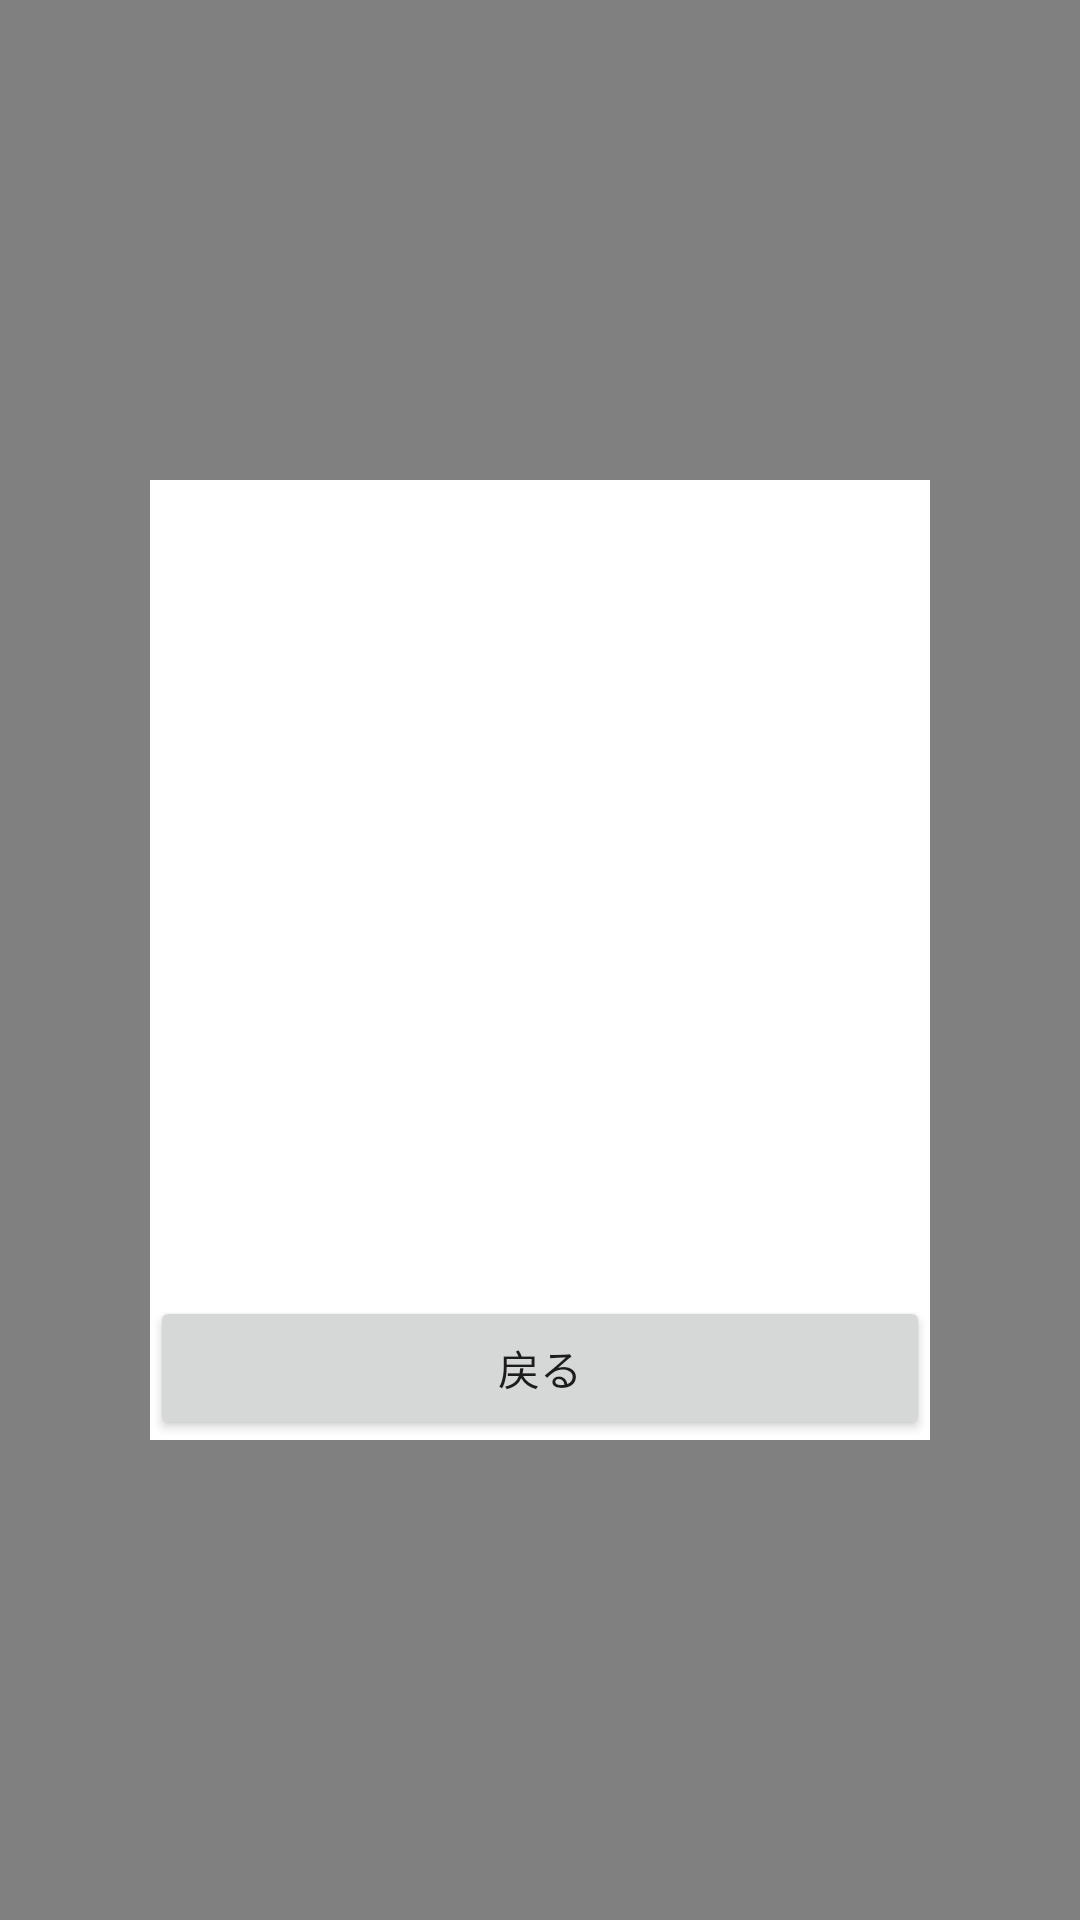

Write the Android layout XML for this screen, with the resource values it uses.
<!-- AndroidManifest.xml: activity theme Theme.TranslucentBackground -->
<!-- res/layout/activity_explanation.xml -->
<?xml version="1.0" encoding="utf-8"?>
<android.support.constraint.ConstraintLayout xmlns:android="http://schemas.android.com/apk/res/android"
    xmlns:app="http://schemas.android.com/apk/res-auto"
    xmlns:tools="http://schemas.android.com/tools"
    android:layout_width="match_parent"
    android:layout_height="match_parent">

    <Space
        android:id="@+id/space1"
        android:layout_width="0dp"
        android:layout_height="0dp"
        app:layout_constraintBottom_toTopOf="@id/constraintLayout2"
        app:layout_constraintEnd_toEndOf="parent"
        app:layout_constraintStart_toStartOf="parent"
        app:layout_constraintTop_toTopOf="parent"
        app:layout_constraintVertical_weight="1" />

    <android.support.constraint.ConstraintLayout
        android:id="@+id/constraintLayout2"
        android:layout_width="0dp"
        android:layout_height="0dp"
        android:layout_marginStart="50dp"
        android:layout_marginEnd="50dp"
        android:background="#ffffff"
        app:layout_constraintBottom_toTopOf="@id/space2"
        app:layout_constraintEnd_toEndOf="parent"
        app:layout_constraintStart_toStartOf="parent"
        app:layout_constraintTop_toBottomOf="@id/space1"
        app:layout_constraintVertical_weight="2">

        <TextView
            android:id="@+id/quizname_txt"
            android:layout_width="wrap_content"
            android:layout_height="wrap_content"
            android:textSize="40sp"
            app:layout_constraintEnd_toEndOf="parent"
            app:layout_constraintStart_toStartOf="parent"
            app:layout_constraintTop_toTopOf="parent" />

        <TextView
            android:id="@+id/example_txt"
            android:layout_width="wrap_content"
            android:layout_height="wrap_content"
            android:textSize="30sp"
            app:layout_constraintBottom_toTopOf="@id/exampleanswer_txt"
            app:layout_constraintEnd_toEndOf="parent"
            app:layout_constraintStart_toStartOf="parent"
            app:layout_constraintTop_toBottomOf="@id/quizname_txt" />

        <TextView
            android:id="@+id/exampleanswer_txt"
            android:layout_width="wrap_content"
            android:layout_height="wrap_content"
            android:textSize="20sp"
            app:layout_constraintBottom_toTopOf="@id/example_txt"
            app:layout_constraintEnd_toEndOf="parent"
            app:layout_constraintStart_toStartOf="parent"
            app:layout_constraintTop_toBottomOf="@id/explanation_txt" />

        <TextView
            android:id="@+id/explanation_txt"
            android:layout_width="wrap_content"
            android:layout_height="wrap_content"
            android:textSize="20sp"
            app:layout_constraintTop_toBottomOf="@id/quizname_txt"
            app:layout_constraintEnd_toEndOf="parent"
            app:layout_constraintStart_toStartOf="parent"
            app:layout_constraintBottom_toTopOf="@id/selectreturn_but" />

        <Button
            android:id="@+id/selectreturn_but"
            android:layout_width="0dp"
            android:layout_height="wrap_content"
            android:text="戻る"
            app:layout_constraintBottom_toBottomOf="parent"
            app:layout_constraintEnd_toEndOf="parent"
            app:layout_constraintStart_toStartOf="parent" />

    </android.support.constraint.ConstraintLayout>

    <Space
        android:id="@+id/space2"
        android:layout_width="0dp"
        android:layout_height="0dp"
        app:layout_constraintBottom_toBottomOf="parent"
        app:layout_constraintEnd_toEndOf="parent"
        app:layout_constraintStart_toStartOf="parent"
        app:layout_constraintTop_toBottomOf="@id/constraintLayout2"
        app:layout_constraintVertical_weight="1" />

</android.support.constraint.ConstraintLayout>
<!-- resources referenced by this layout -->
<resources>
  <style name="Theme.TranslucentBackground" parent="Theme.AppCompat.Light.NoActionBar">
          <item name="android:windowBackground">@drawable/transparameter</item>
          <item name="android:colorBackgroundCacheHint">@null</item>
          <item name="android:windowIsTranslucent">true</item>
          <item name="android:windowNoTitle">true</item>
      </style>
</resources>
